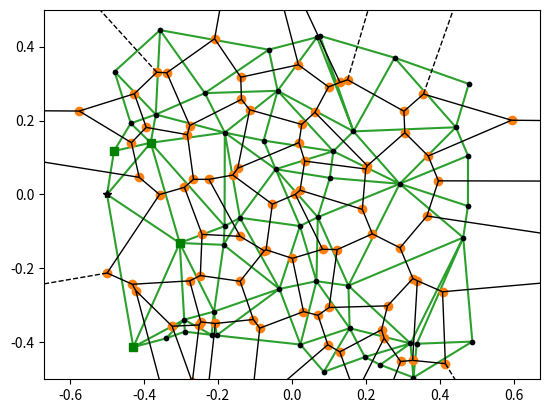

Reproduce this figure in Python.
from itertools import product
import numpy as np
import numpy.linalg as la
from scipy.spatial import KDTree

from scipy.spatial import Voronoi, voronoi_plot_2d


class Boundary:
    def __init__(self, offset: np.ndarray[float], normal: np.ndarray[float]):
        self.offset = np.array(offset, dtype=float)
        self.normal = np.array(normal, dtype=float)
        self.normal = self.normal / la.norm(self.normal)
        self.contain_tol = 1e-15

    def __contains__(self, point: np.ndarray[float]) -> bool:
        return np.dot(self.normal, point - self.offset) >= -self.contain_tol

    def intersection(self, bnd) -> np.ndarray[float]:
        return la.solve(
            np.array([self.normal, bnd.normal]),
            np.r_[np.dot(self.normal, self.offset), np.dot(bnd.normal, bnd.offset)],
        )


class Cell:
    def __init__(
        self,
        center: np.ndarray[float],
        tree: KDTree,
        *,
        default_boundaries: tuple[Boundary] = [],
        max_neighbors: int = 20
    ):
        self.center = center
        self.tree = tree

        _, indices = tree.query(center, k=max_neighbors + 1)
        indices = indices[1:]
        neighbors = tree.data[indices]
        boundaries = [Boundary((center + nbr) / 2, center - nbr) for nbr in neighbors]
        boundaries += default_boundaries

        self.neighbor_indices = []
        for index, boundary in zip(indices, boundaries):
            verts = [
                boundary.intersection(bnd) for bnd in boundaries if bnd is not boundary
            ]
            if any(all(vert in bnd for bnd in boundaries) for vert in verts):
                self.neighbor_indices.append(index)

    @property
    def neighbors(self) -> np.ndarray[float]:
        return self.tree.data[self.neighbor_indices]

    @property
    def enum_neighbors(self):
        return zip(self.neighbor_indices, self.neighbors)


class LocalVoronoiTriangulation:
    def __init__(self, points: np.ndarray[float], borders: tuple[Boundary]):
        self.points = points
        self.borders = borders

        tree = KDTree(self.points)
        completed = set()
        self.faces = []
        for index, center in enumerate(self.points):
            cell = Cell(center, tree, default_boundaries=self.borders)
            for n1_id, n1_point in cell.enum_neighbors:
                if n1_id in completed:
                    continue
                n1 = Cell(n1_point, tree, default_boundaries=self.borders)
                for n2_id, n2_point in n1.enum_neighbors:
                    if n2_id == index or n2_id in completed:
                        continue
                    n1 = Cell(n2_point, tree, default_boundaries=self.borders)
                    if index in n1.neighbor_indices:
                        self.faces.append((index, n1_id, n2_id))
            completed.add(index)
        self.faces = np.array(self.faces, dtype=int)


np.random.seed(0)
N = 50
points = np.random.random((N, 2)) - 0.5
# center = np.r_[0.0, 0.0]
center = np.r_[-0.5, 0]
points[0] = center
tree = KDTree(points)
borders = (
    Boundary([-0.5, 0], [0.5, 0]),
    Boundary([0.5, 0], [-0.5, 0]),
    Boundary([0, -0.5], [0, 0.5]),
    Boundary([0, 0.5], [0, -0.5]),
)
cell = Cell(center, tree, default_boundaries=borders)

my_vor = LocalVoronoiTriangulation(points, borders)

vor = Voronoi(points)

import matplotlib.pyplot as plt

voronoi_plot_2d(vor)
plt.plot(*points.T, "k.")
plt.plot(*center, "k*")
plt.axis("equal")
plt.plot(*cell.neighbors.T, "gs")
plt.xlim(-0.5, 0.5)
plt.ylim(-0.5, 0.5)

plt.triplot(*points.T, my_vor.faces)
